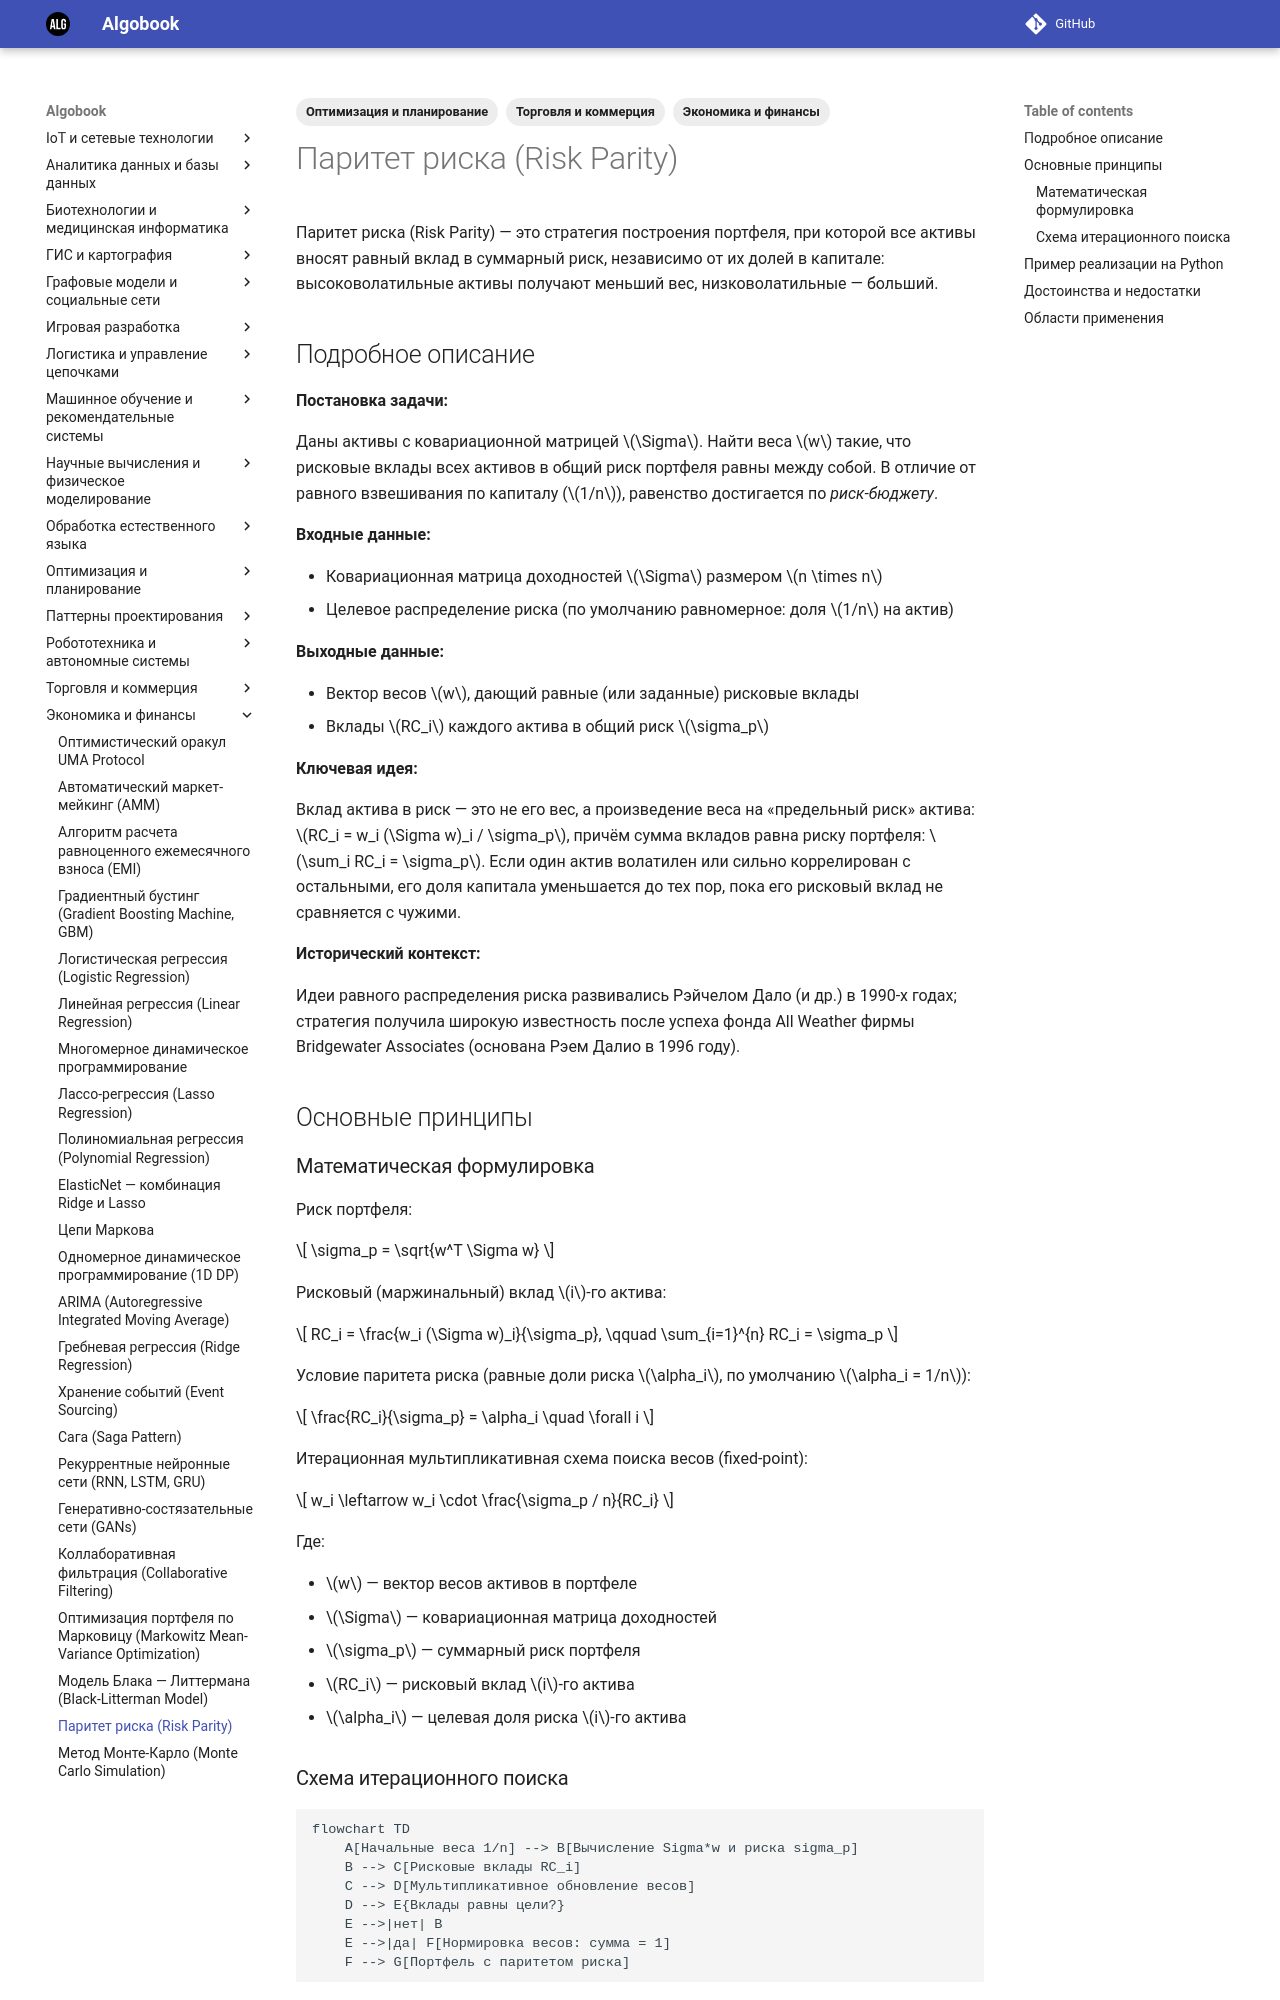

repository: gorschal/algobook · page: md/risk_parity/index.html · generator: mkdocs

---
title: Паритет риска (Risk Parity)
description: Стратегия распределения весов активов так, чтобы каждый из них вносил одинаковый вклад в общий риск портфеля.
date: 2026-10-29
tags:
  - "Экономика и финансы"
  - "Оптимизация и планирование"
  - "Торговля и коммерция"
---

# Паритет риска (Risk Parity)

Паритет риска (Risk Parity) — это стратегия построения портфеля, при которой все активы вносят равный вклад в суммарный риск, независимо от их долей в капитале: высоковолатильные активы получают меньший вес, низковолатильные — больший.

## Подробное описание

**Постановка задачи:**

Даны активы с ковариационной матрицей $\Sigma$. Найти веса $w$ такие, что рисковые вклады всех активов в общий риск портфеля равны между собой. В отличие от равного взвешивания по капиталу ($1/n$), равенство достигается по *риск-бюджету*.

**Входные данные:**

- Ковариационная матрица доходностей $\Sigma$ размером $n \times n$
- Целевое распределение риска (по умолчанию равномерное: доля $1/n$ на актив)

**Выходные данные:**

- Вектор весов $w$, дающий равные (или заданные) рисковые вклады
- Вклады $RC_i$ каждого актива в общий риск $\sigma_p$

**Ключевая идея:**

Вклад актива в риск — это не его вес, а произведение веса на «предельный риск» актива: $RC_i = w_i (\Sigma w)_i / \sigma_p$, причём сумма вкладов равна риску портфеля: $\sum_i RC_i = \sigma_p$. Если один актив волатилен или сильно коррелирован с остальными, его доля капитала уменьшается до тех пор, пока его рисковый вклад не сравняется с чужими.

**Исторический контекст:**

Идеи равного распределения риска развивались Рэйчелом Дало (и др.) в 1990-х годах; стратегия получила широкую известность после успеха фонда All Weather фирмы Bridgewater Associates (основана Рэем Далио в 1996 году).

## Основные принципы

### Математическая формулировка

Риск портфеля:

$$
\sigma_p = \sqrt{w^T \Sigma w}
$$

Рисковый (маржинальный) вклад $i$-го актива:

$$
RC_i = \frac{w_i (\Sigma w)_i}{\sigma_p}, \qquad \sum_{i=1}^{n} RC_i = \sigma_p
$$

Условие паритета риска (равные доли риска $\alpha_i$, по умолчанию $\alpha_i = 1/n$):

$$
\frac{RC_i}{\sigma_p} = \alpha_i \quad \forall i
$$

Итерационная мультипликативная схема поиска весов (fixed-point):

$$
w_i \leftarrow w_i \cdot \frac{\sigma_p / n}{RC_i}
$$

Где:

- $w$ — вектор весов активов в портфеле
- $\Sigma$ — ковариационная матрица доходностей
- $\sigma_p$ — суммарный риск портфеля
- $RC_i$ — рисковый вклад $i$-го актива
- $\alpha_i$ — целевая доля риска $i$-го актива

### Схема итерационного поиска

```mermaid
flowchart TD
    A[Начальные веса 1/n] --> B[Вычисление Sigma*w и риска sigma_p]
    B --> C[Рисковые вклады RC_i]
    C --> D[Мультипликативное обновление весов]
    D --> E{Вклады равны цели?}
    E -->|нет| B
    E -->|да| F[Нормировка весов: сумма = 1]
    F --> G[Портфель с паритетом риска]
```
